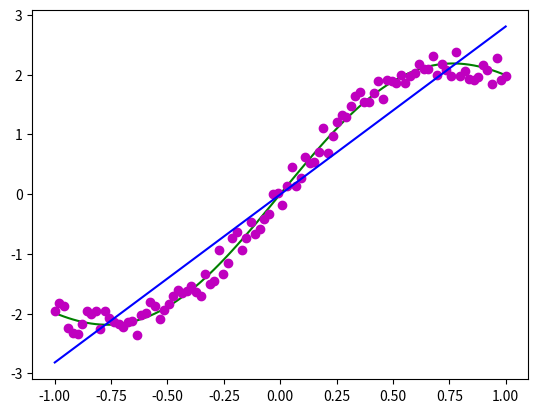

This chart was generated by the following Python code:
#!/usr/bin/python
# -*- coding: utf-8 -*-
#copyRight by heibanke 

import numpy as np  
import matplotlib.pyplot as plt  
    
x = np.linspace(-1,1,100)  
y = 2*np.sin(x*2.3)+0.5*x**3

y1 = y+0.5*(np.random.rand(len(x))-0.5)

c = np.tile([1],100)

##################################
# 写下你的Code
#Ax^=b,求出x^,即可得到直线y=ax+b
#向量A是一个100维的向量，第一列是x1...x100,第二列是1
A = np.array([x,c]).T
#A = np.vstack((x,np.ones(len(x)))).T
#b是y1...y100
b = np.array([y1]).T
#b = y1.reshape(y1.shape[0],1)
#根据公式求x^
x_bar = (np.linalg.inv(A.T.dot(A))).dot(A.T).dot(b)

#计算直线

y2 = A.dot(x_bar)

y2.shape = (y2.shape[0],)
##################################
plt.plot(x,y,color='g',linestyle='-',marker='') 
plt.plot(x,y1,color='m',linestyle='',marker='o')

plt.plot(x,y2,color='b',linestyle='-',marker='')

# 把拟合的曲线在这里画出来

plt.show()
